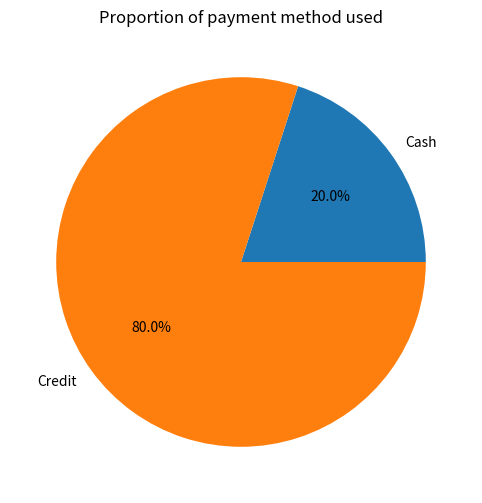

The script that saved this image:
import matplotlib.pyplot as plt

def pie_payment(pay: list[str], output_file="pie_payment.png"):
    l = ["Cash", "Credit"]
    c = 0
    for i in pay:
        if i.lower() == "cash":
            c += 1
    sizes = [c, len(pay) - c]
    plt.figure(figsize=(8, 6))
    plt.title("Proportion of payment method used")
    plt.pie(sizes, labels=l, autopct='%1.1f%%')
    plt.savefig(output_file)
    plt.close()
    print(f"Success creating pie chart {output_file}")



if __name__ == '__main__':
    a = [
    "Cash", "Credit", "CASH", "credit", "Credit", "cash", 
    "Cash Payment", "credit card", "CREDIT", "Cash transfer",
    "Credit line", "cash deposit", "cash", "CREDIT PAYMENT", 
    "credit transaction", "Cash withdrawal", "Credit refund", 
    "cashback", "credit balance", "CREDIT PURCHASE" ]
    pie_payment(a)
